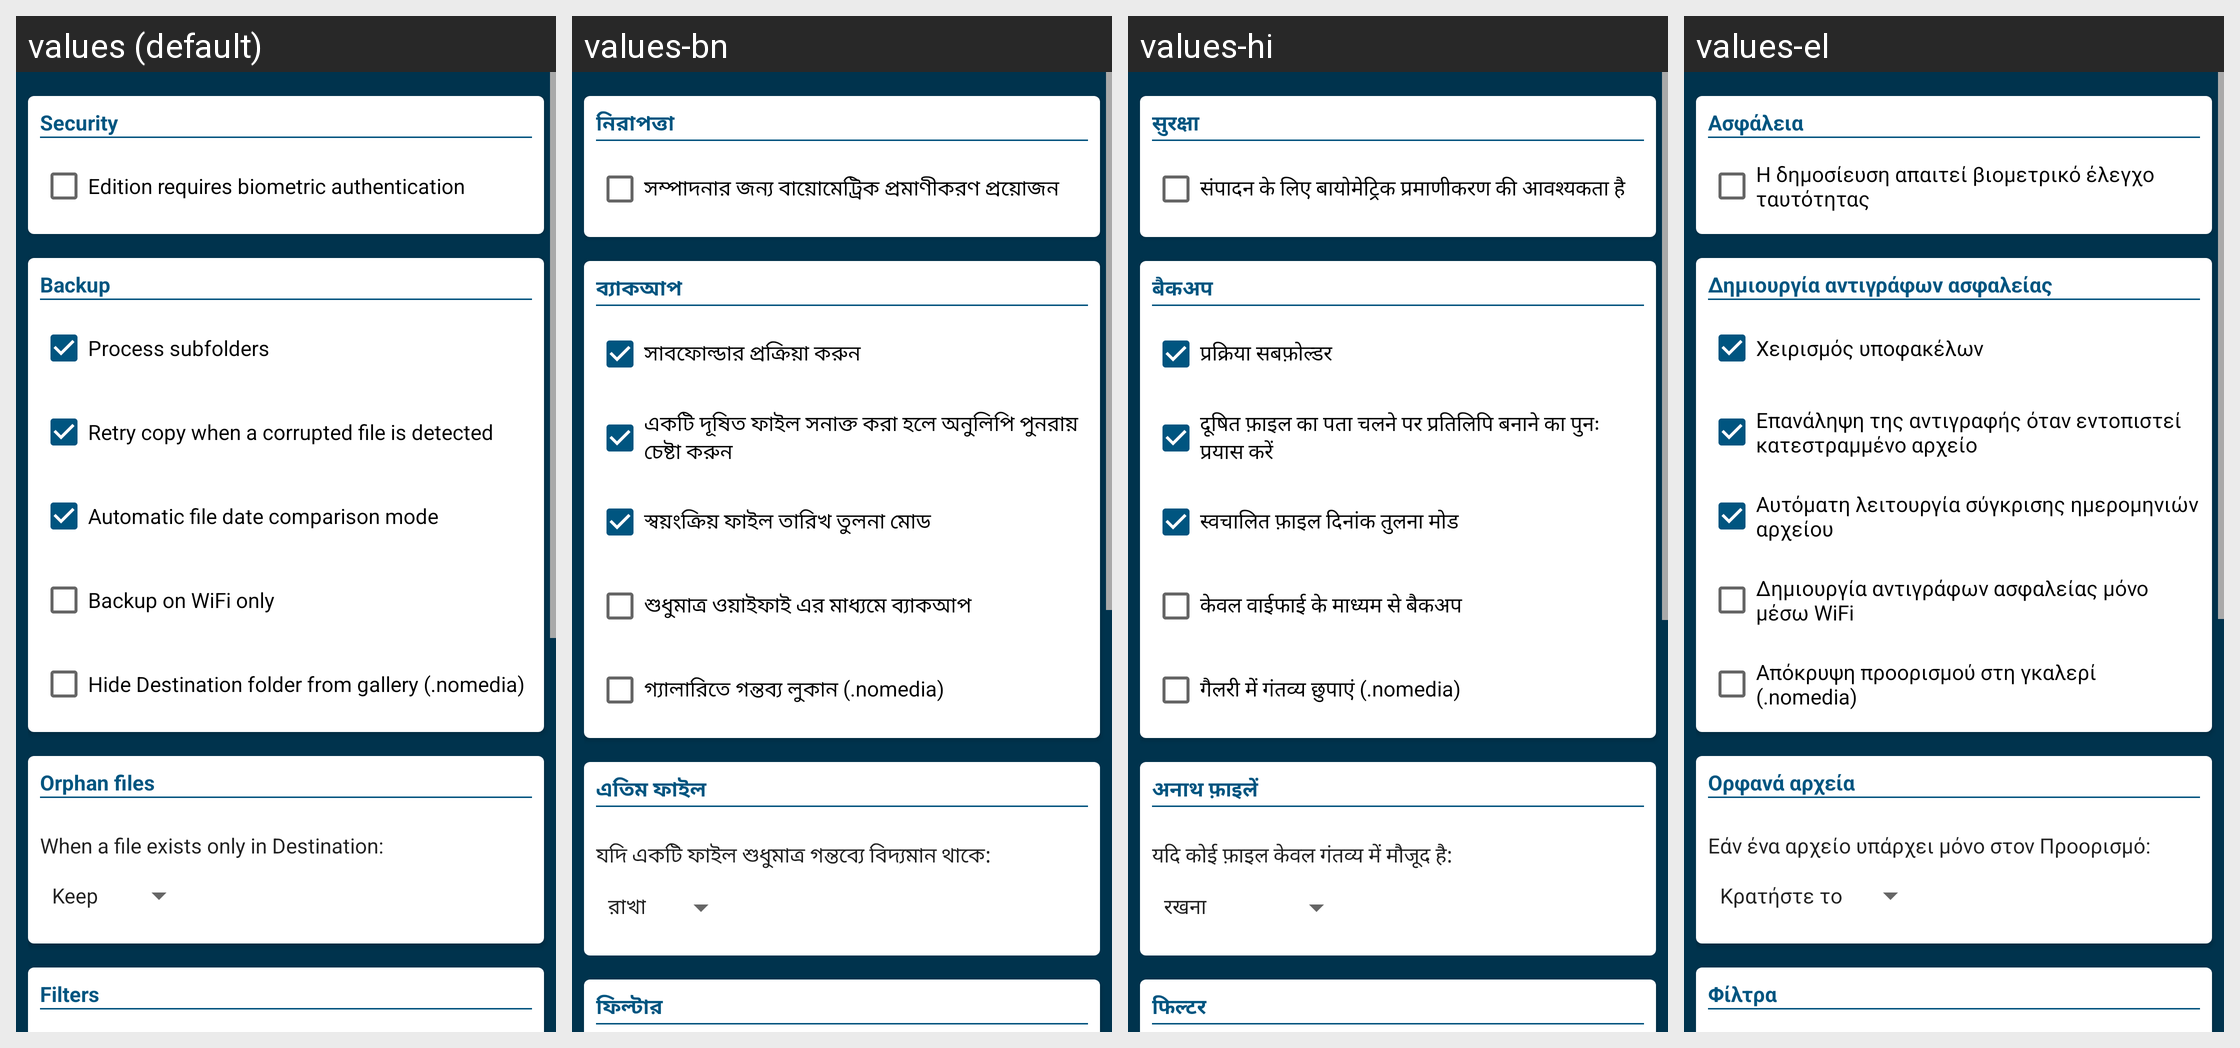

The same Android screen rendered under several of its app's locales, left to right. List the strings drawn on it with the default value and each locale's translation.
Android screen res/layout/fragment_options.xml rendered under 4 locales, left to right: values (default), values-bn, values-hi, values-el. Device: Nexus 5 (rendered at 1080×1920; each locale shown at half size, 540×960, under a caption strip naming it); theme AppTheme.
Other locales in the repository, not shown: values-cs, values-de, values-es, values-fr, values-hu, values-in, values-it, values-ja, values-ko, values-nl, values-pl, values-pt, values-ro, values-ru, values-sv, values-tr, values-uk, values-zh.
Strings drawn on this screen, with the default value and each locale's value (text and hints the layout hard-codes, and strings that could not be matched under every locale, appear in the picture but are not listed):

backup_security
  values: Security
  values-bn: নিরাপত্তা
  values-hi: सुरक्षा
  values-el: Ασφάλεια

backup_protect
  values: Edition requires biometric authentication
  values-bn: সম্পাদনার জন্য বায়োমেট্রিক প্রমাণীকরণ প্রয়োজন
  values-hi: संपादन के लिए बायोमेट्रिक प्रमाणीकरण की आवश्यकता है
  values-el: Η δημοσίευση απαιτεί βιομετρικό έλεγχο ταυτότητας

backup_opt
  values: Backup
  values-bn: ব্যাকআপ
  values-hi: बैकअप
  values-el: Δημιουργία αντιγράφων ασφαλείας

backup_recursive
  values: Process subfolders
  values-bn: সাবফোল্ডার প্রক্রিয়া করুন
  values-hi: प्रक्रिया सबफ़ोल्डर
  values-el: Χειρισμός υποφακέλων

backup_retry_corrupted
  values: Retry copy when a corrupted file is detected
  values-bn: একটি দূষিত ফাইল সনাক্ত করা হলে অনুলিপি পুনরায় চেষ্টা করুন
  values-hi: दूषित फ़ाइल का पता चलने पर प्रतिलिपि बनाने का पुनः प्रयास करें
  values-el: Επανάληψη της αντιγραφής όταν εντοπιστεί κατεστραμμένο αρχείο

backup_date_comparison_auto
  values: Automatic file date comparison mode
  values-bn: স্বয়ংক্রিয় ফাইল তারিখ তুলনা মোড
  values-hi: स्वचालित फ़ाइल दिनांक तुलना मोड
  values-el: Αυτόματη λειτουργία σύγκρισης ημερομηνιών αρχείου

backup_wifi
  values: Backup on WiFi only
  values-bn: শুধুমাত্র ওয়াইফাই এর মাধ্যমে ব্যাকআপ
  values-hi: केवल वाईफाई के माध्यम से बैकअप
  values-el: Δημιουργία αντιγράφων ασφαλείας μόνο μέσω WiFi

backup_nomedia
  values: Hide Destination folder from gallery (.nomedia)
  values-bn: গ্যালারিতে গন্তব্য লুকান (.nomedia)
  values-hi: गैलरी में गंतव्य छुपाएं (.nomedia)
  values-el: Απόκρυψη προορισμού στη γκαλερί (.nomedia)

orphans_opt
  values: Orphan files
  values-bn: এতিম ফাইল
  values-hi: अनाथ फ़ाइलें
  values-el: Ορφανά αρχεία

orphans_action
  values: When a file exists only in Destination:
  values-bn: যদি একটি ফাইল শুধুমাত্র গন্তব্যে বিদ্যমান থাকে:
  values-hi: यदि कोई फ़ाइल केवल गंतव्य में मौजूद है:
  values-el: Εάν ένα αρχείο υπάρχει μόνο στον Προορισμό:

filters_opt
  values: Filters
  values-bn: ফিল্টার
  values-hi: फिल्टर
  values-el: Φίλτρα
